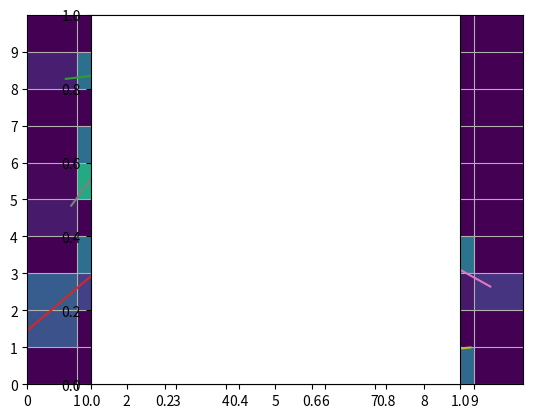

Python code for this plot:
import numpy as np;
import pandas as pd;
import matplotlib.pyplot as plt;

size = 10
grid = 1.0
gridsize = np.int32(np.ceil(size/grid))




def dist(x0,y0,x1,y1):
	dx = x1-x0; dy = y1-y0;
	return np.sqrt(dx*dx+dy*dy)

def splitline(x0,y0,x1,y1,grid):

	flipflag = False;
	if(x0 == x1):
		flipflag = True
		x0,y0,x1,y1 = y0,x0,y1,x1

	points = [[x0,y0],[x1,y1]];
	# print(points)
	dx = x1-x0
	dy = y1-y0

	minx = np.minimum(x0,x1)
	miny = np.minimum(y0,y1)
	maxx = np.maximum(x0,x1)
	maxy = np.maximum(y0,y1)
	
	offx = grid - np.fmod(minx,grid)
	offy = grid - np.fmod(miny,grid)

	m = dy/dx
	b = y0 - m*x0
	
	for x in np.arange(minx+offx,maxx,grid):
		points += [[x,m*x+b ]]

	for y in np.arange(miny+offy,maxy,grid):
		points += [[ (y - b)/m,y]]

	points = np.array(points)
	plist = np.lexsort((points.T[0],points.T[1]))
	points = points[plist]

	if flipflag:
		points = points.T
		flip = np.array([points[1],points[0]])
		points = flip.T

	disc = []
	tdist = dist(x0,y0,x1,y1)
	for i in range(1,len(points)):
		d = dist(points[i][0],points[i][1],points[i-1][0],points[i-1][1])
		x = np.floor((points[i-1][0] +  points[i][0]) / 2)
		y = np.floor((points[i-1][1] +  points[i][1]) / 2)
		disc += [[x,y,d]]
	return points, disc;

mat = np.zeros((gridsize,gridsize))
for i in range(10):
	
	r = np.random.rand(2,2) * size
	# r[1][0] = r[0][0]
	# print(r)
	p,d = splitline(*r[0],*r[1],grid)
	print(p,d)
	# plt.scatter(p.T[0],p.T[1],s=20,c=np.linspace(0.0,1.0,len(p.T[0])))
	plt.plot(r.T[0],r.T[1])
	for j in d:
		# print(j)
		mat[int(j[0]),int(j[1])] += j[2]

# plt.pcolormesh(np.flipud(np.fliplr(mat)))
plt.pcolormesh(mat.T)
plt.xticks(np.arange(0,size,grid))
plt.yticks(np.arange(0,size,grid))
plt.grid()
plt.xlim(0,size)
plt.ylim(0,size)
plt.axes().set_aspect(1.0)
plt.show()